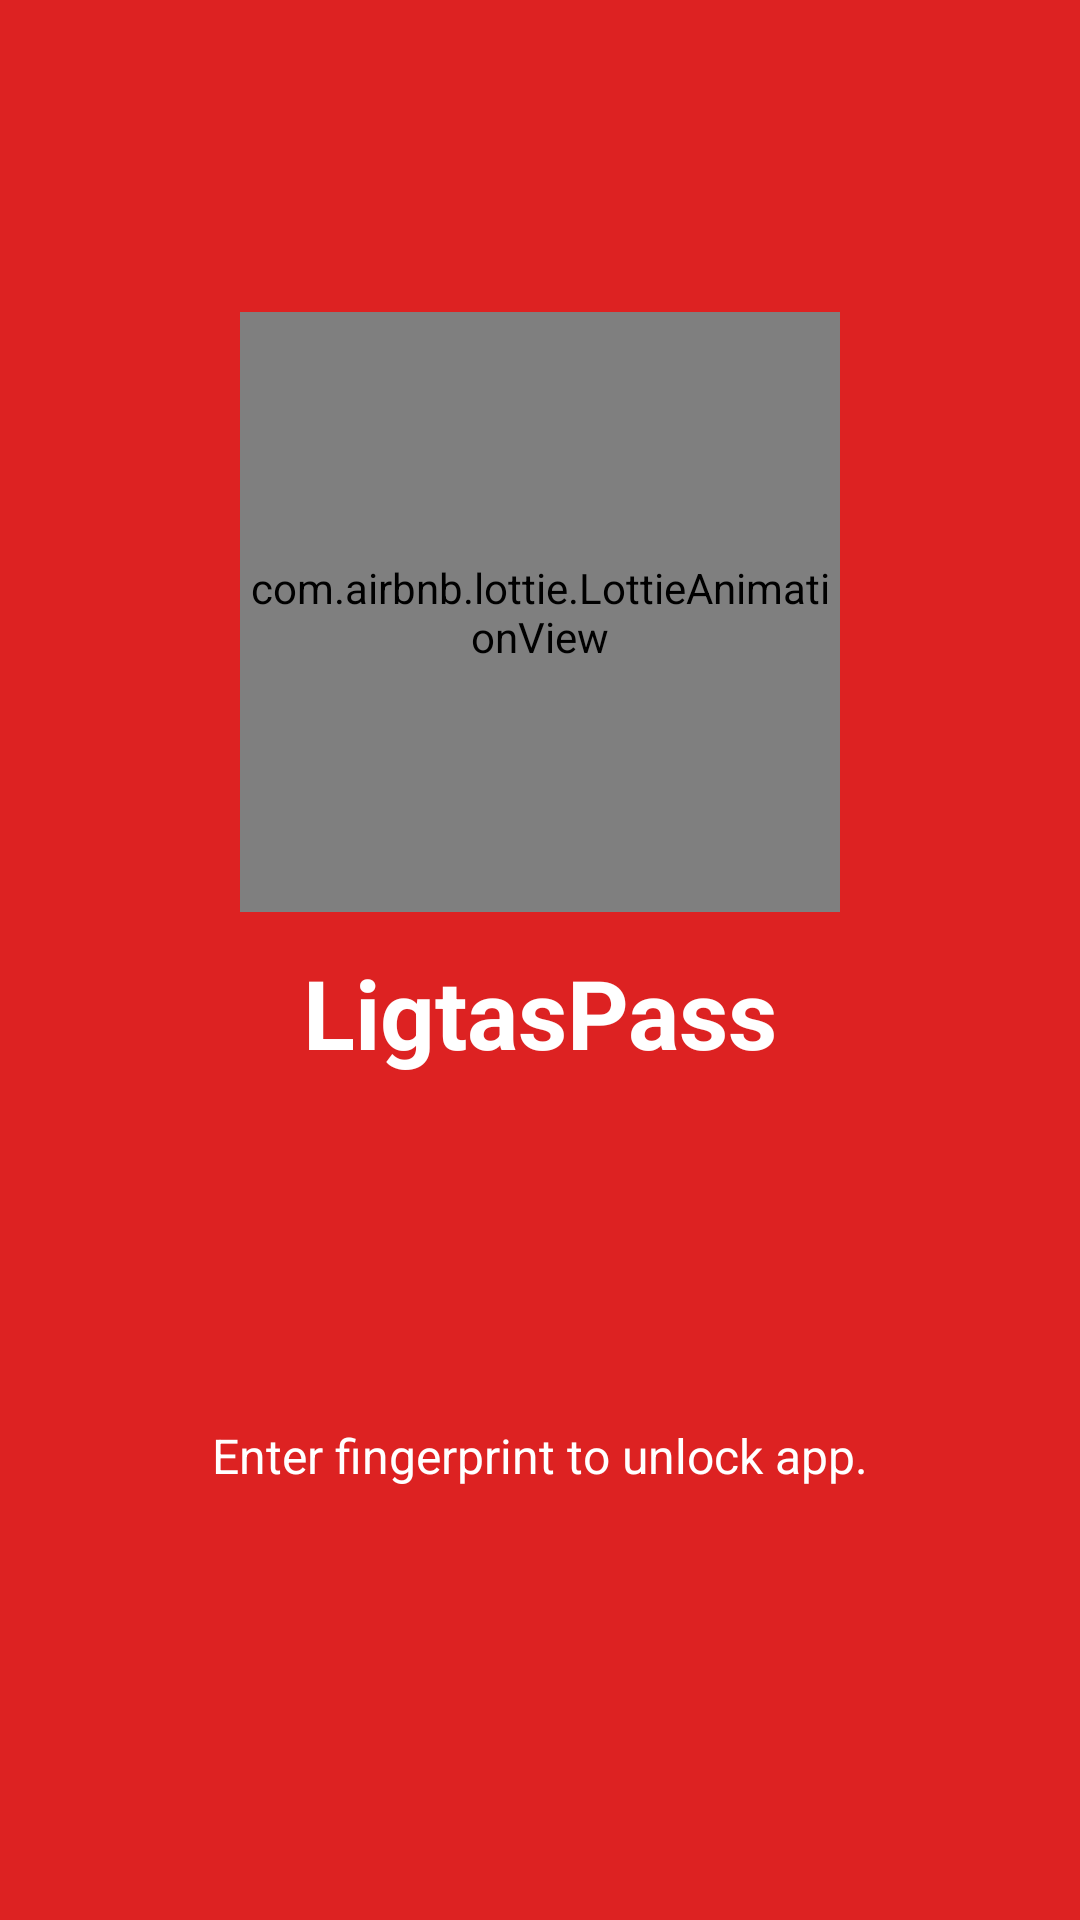

Produce the Android XML layout that renders to this screen, including the resource entries it uses.
<!-- AndroidManifest.xml: activity theme Theme.Design.Light.NoActionBar -->
<!-- res/layout/activity_splash.xml -->
<?xml version="1.0" encoding="utf-8"?>
<androidx.constraintlayout.widget.ConstraintLayout xmlns:android="http://schemas.android.com/apk/res/android"
    xmlns:app="http://schemas.android.com/apk/res-auto"
    xmlns:tools="http://schemas.android.com/tools"
    android:layout_width="match_parent"
    android:layout_height="match_parent"
    android:background="@color/primary_red"
    tools:context=".SplashActivity">

    <com.airbnb.lottie.LottieAnimationView
        android:id="@+id/lottieAnimationView"
        android:layout_width="200dp"
        android:layout_height="200dp"
        android:layout_marginTop="104dp"
        app:layout_constraintEnd_toEndOf="parent"
        app:layout_constraintStart_toStartOf="parent"
        app:layout_constraintTop_toTopOf="parent"
        app:lottie_autoPlay="true"
        app:lottie_colorFilter="@color/white"
        app:lottie_loop="false"
        app:lottie_rawRes="@raw/shield" />

    <TextView
        android:layout_width="wrap_content"
        android:layout_height="wrap_content"
        android:layout_marginTop="12dp"
        android:text="LigtasPass"
        android:textStyle="bold"
        android:textColor="@color/white"
        android:textSize="32sp"
        app:layout_constraintEnd_toEndOf="@+id/lottieAnimationView"
        app:layout_constraintStart_toStartOf="@+id/lottieAnimationView"
        app:layout_constraintTop_toBottomOf="@+id/lottieAnimationView" />

    <TextView
        android:id="@+id/fingerprint_message_textView"
        android:layout_width="wrap_content"
        android:layout_height="wrap_content"
        android:layout_marginBottom="12dp"
        android:text="Enter fingerprint to unlock app."
        android:textColor="@color/white"
        android:textSize="16sp"
        app:layout_constraintBottom_toTopOf="@+id/fingerprint_imageView"
        app:layout_constraintEnd_toEndOf="parent"
        app:layout_constraintStart_toStartOf="parent" />

    <ImageView
        android:id="@+id/fingerprint_imageView"
        android:layout_width="60dp"
        android:layout_height="60dp"
        android:layout_marginBottom="72dp"
        android:src="@drawable/ic_fingerprint"
        app:layout_constraintBottom_toBottomOf="parent"
        app:layout_constraintEnd_toEndOf="parent"
        app:layout_constraintHorizontal_bias="0.498"
        app:layout_constraintStart_toStartOf="parent" />

</androidx.constraintlayout.widget.ConstraintLayout>
<!-- resources referenced by this layout -->
<resources>
  <color name="primary_red">#dd2222</color>
  <color name="white">#FFFFFFFF</color>
</resources>
